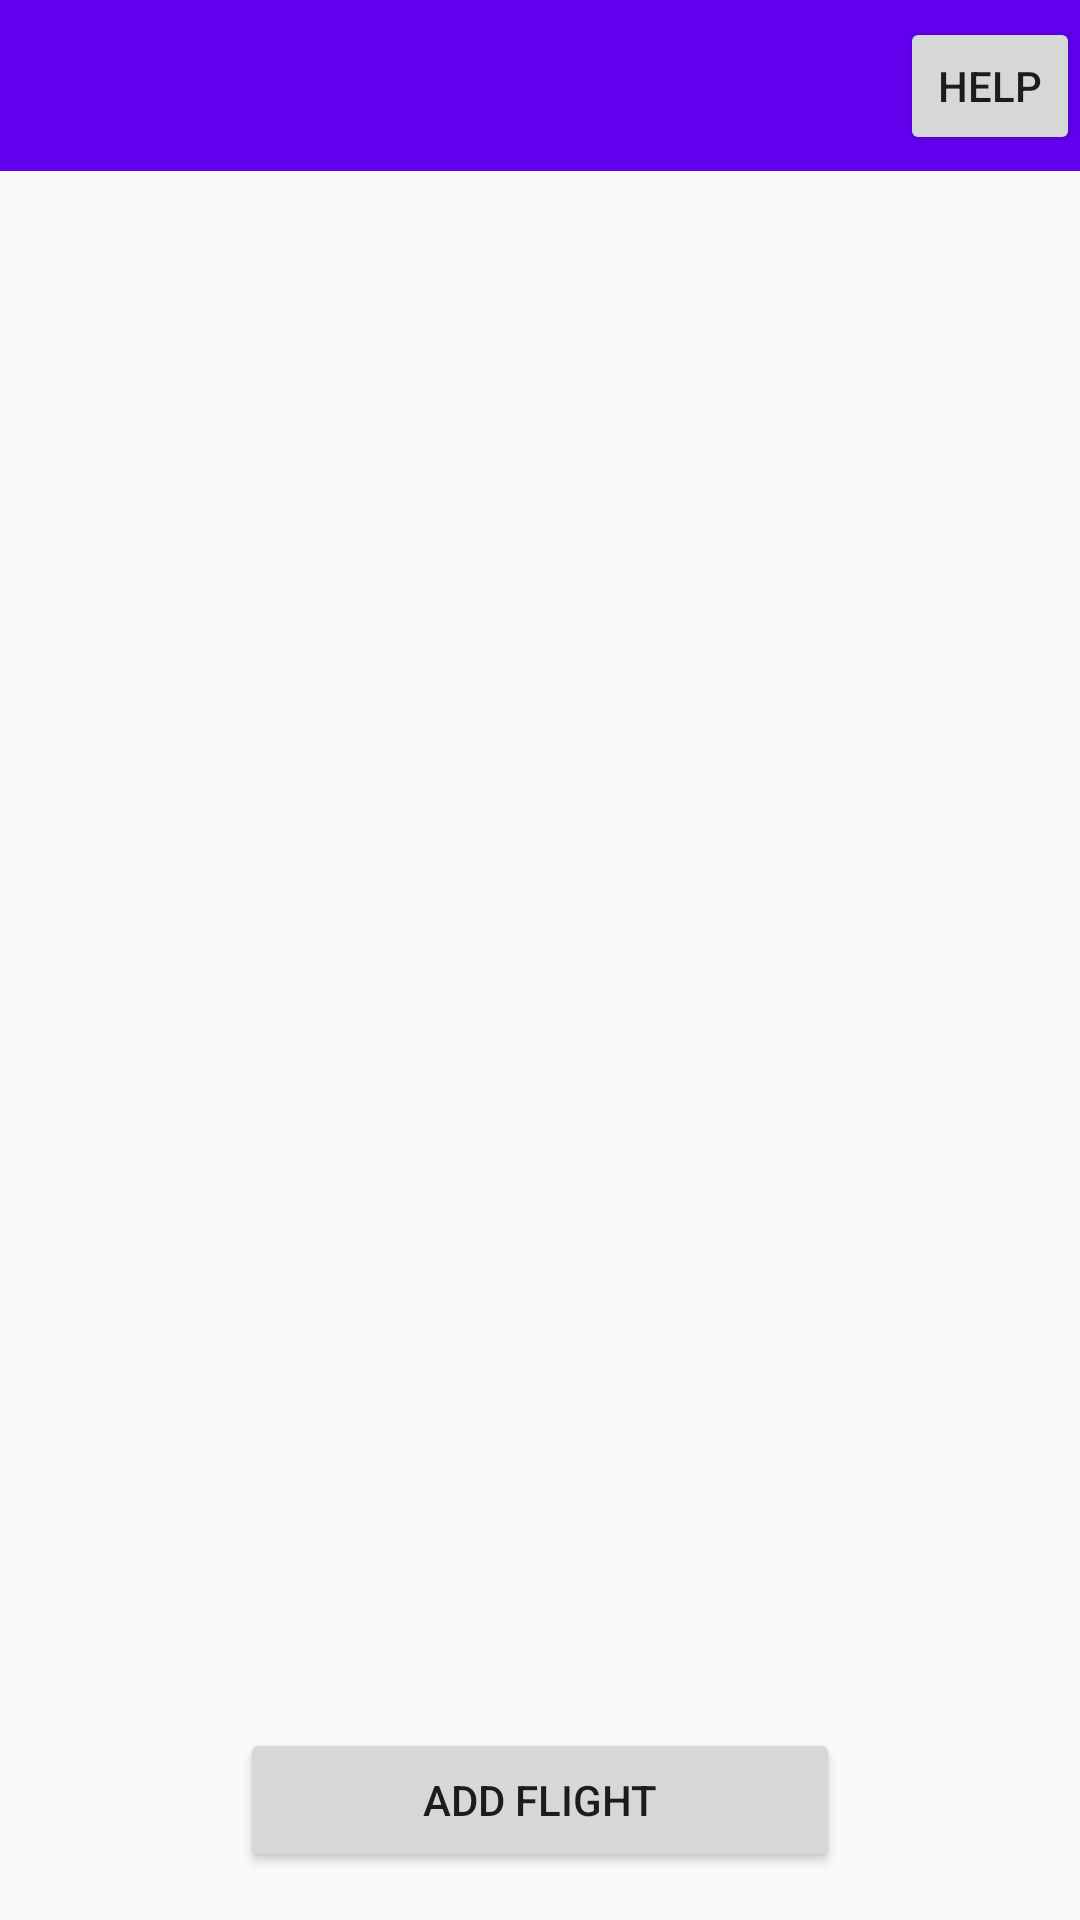

The Android layout XML behind this screen, and the referenced resources:
<!-- AndroidManifest.xml: application theme AppTheme -->
<!-- res/layout/activity_flight_list.xml -->
<?xml version="1.0" encoding="utf-8"?>
<androidx.constraintlayout.widget.ConstraintLayout xmlns:android="http://schemas.android.com/apk/res/android"
    xmlns:app="http://schemas.android.com/apk/res-auto"
    xmlns:tools="http://schemas.android.com/tools"
    android:layout_width="match_parent"
    android:layout_height="match_parent"
    tools:context="edu.pdx.cs410J.race3.MainActivity">

    <androidx.appcompat.widget.Toolbar
        android:id="@+id/toolbar"
        android:layout_width="0dp"
        android:layout_height="57dp"
        android:background="?attr/colorPrimary"
        android:minHeight="?attr/actionBarSize"
        android:theme="?attr/actionBarTheme"
        app:layout_constraintEnd_toEndOf="parent"
        app:layout_constraintHorizontal_bias="0.0"
        app:layout_constraintStart_toStartOf="parent"
        app:layout_constraintTop_toTopOf="parent" />

    <TextView
        android:id="@+id/textHeaderAirline"
        android:layout_width="0dp"
        android:layout_height="0dp"
        android:layout_marginLeft="32dp"
        android:layout_marginTop="8dp"
        android:layout_marginRight="64dp"
        android:layout_marginBottom="8dp"
        android:textColor="#000000"
        android:textSize="30sp"
        android:textStyle="bold"
        app:layout_constraintBottom_toBottomOf="@+id/toolbar"
        app:layout_constraintHorizontal_bias="0.55"
        app:layout_constraintLeft_toLeftOf="parent"
        app:layout_constraintRight_toRightOf="parent"
        app:layout_constraintTop_toTopOf="@+id/toolbar"
        app:layout_constraintVertical_bias="0.035" />

    <Button
        android:id="@+id/helpButton"
        android:layout_width="60dp"
        android:layout_height="46dp"
        android:text="@string/help"
        app:layout_constraintBottom_toBottomOf="@+id/toolbar"
        app:layout_constraintEnd_toEndOf="parent"
        app:layout_constraintTop_toTopOf="@+id/toolbar" />

    <Button
        android:id="@+id/addFlightButton"
        android:layout_width="0dp"
        android:layout_height="wrap_content"
        android:layout_marginStart="80dp"
        android:layout_marginLeft="80dp"
        android:layout_marginEnd="80dp"
        android:layout_marginRight="80dp"
        android:layout_marginBottom="16dp"
        android:text="@string/add_flight"
        app:layout_constraintBottom_toBottomOf="parent"
        app:layout_constraintEnd_toEndOf="parent"
        app:layout_constraintStart_toStartOf="parent" />

    <ListView
        android:id="@+id/flightListView"
        android:layout_width="match_parent"
        android:layout_height="0dp"
        android:layout_marginStart="24dp"
        android:layout_marginLeft="24dp"
        android:layout_marginTop="16dp"
        android:layout_marginEnd="24dp"
        android:layout_marginRight="24dp"
        android:layout_marginBottom="16dp"
        app:layout_constraintBottom_toTopOf="@+id/addFlightButton"
        app:layout_constraintEnd_toEndOf="parent"
        app:layout_constraintStart_toStartOf="parent"
        app:layout_constraintTop_toBottomOf="@+id/toolbar" />

</androidx.constraintlayout.widget.ConstraintLayout>
<!-- resources referenced by this layout -->
<resources>
  <string name="add_flight">Add Flight</string>
  <string name="help">Help</string>
  <style name="AppTheme" parent="Theme.AppCompat.Light.DarkActionBar">
          
          <item name="colorPrimary">@color/colorPrimary</item>
          <item name="colorPrimaryDark">@color/colorPrimaryDark</item>
          <item name="colorAccent">@color/colorAccent</item>
      </style>
  <!-- not gathered from this repository: default colours our renderer supplied (Android Studio template values) -->
  <color name="colorPrimary">#FF6200EE</color>
  <color name="colorPrimaryDark">#FF3700B3</color>
  <color name="colorAccent">#FF03DAC5</color>
</resources>
